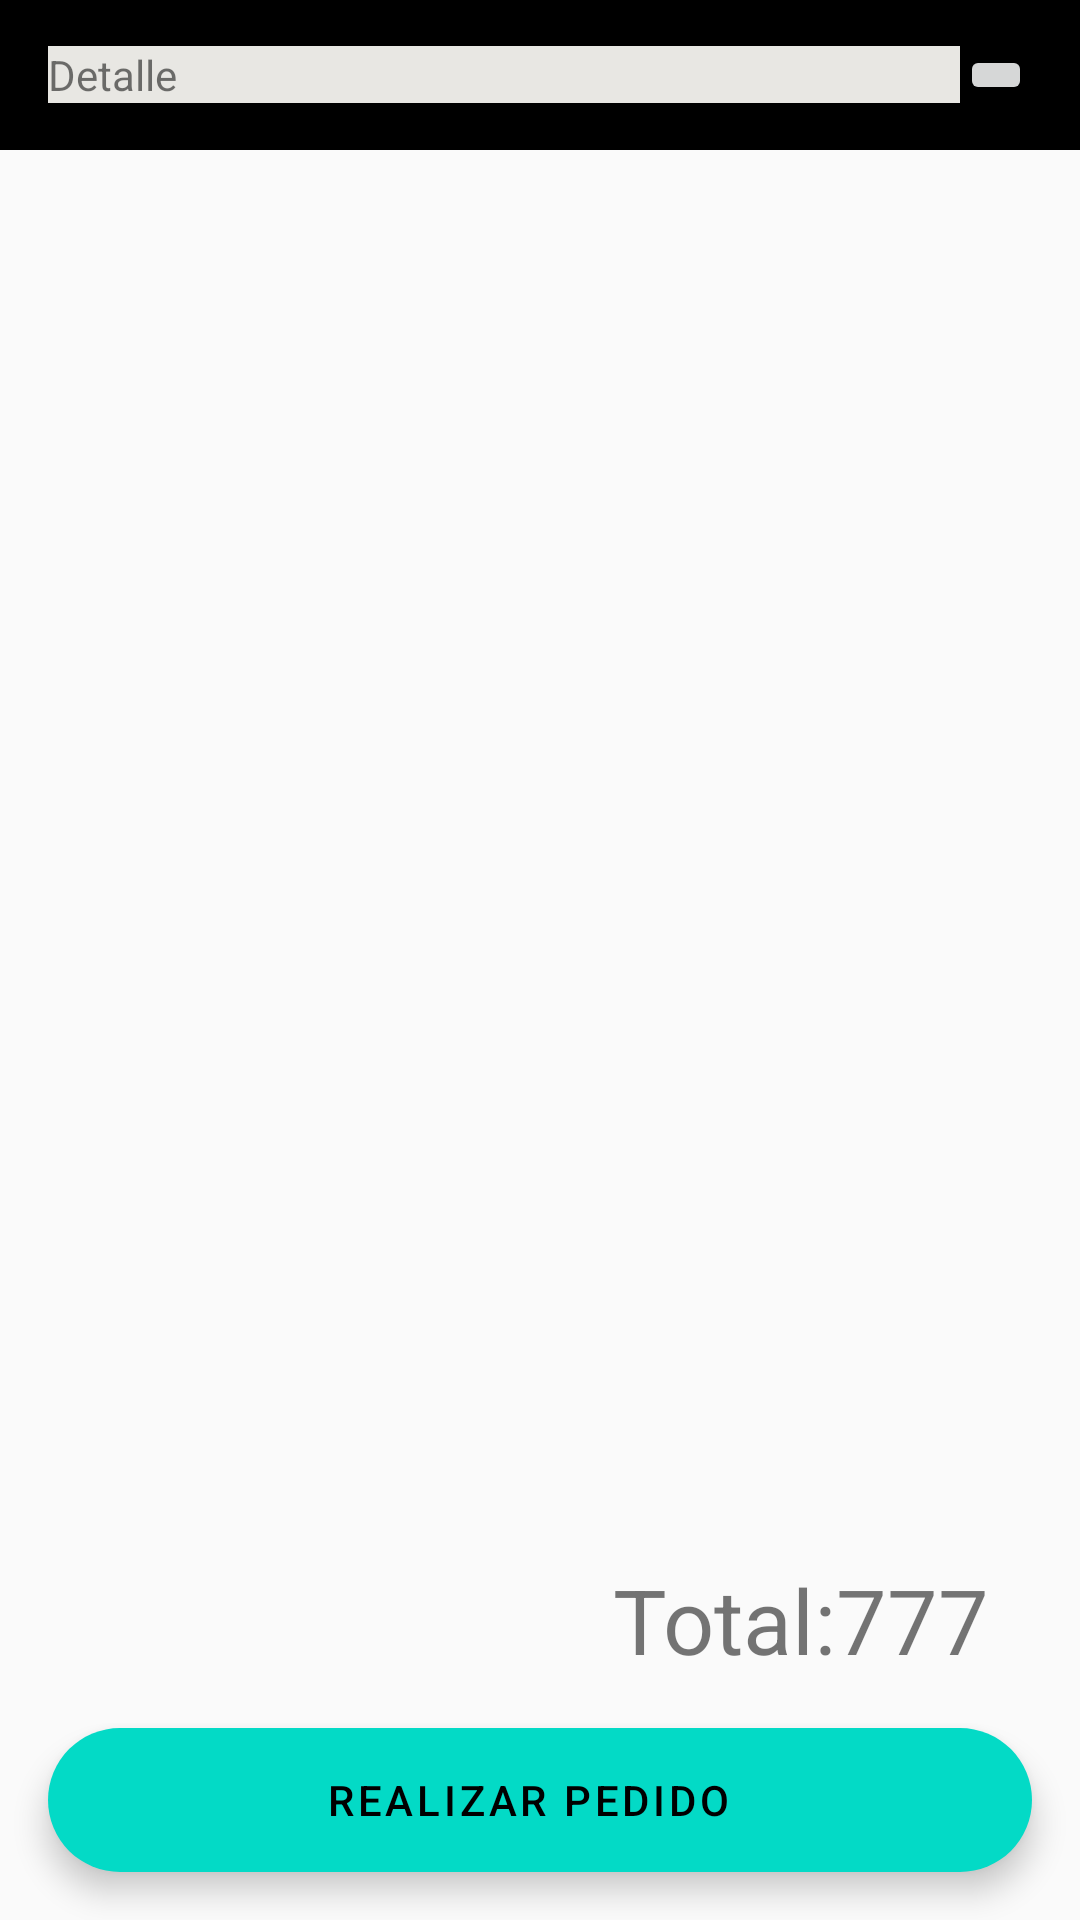

Android layout source for this screen:
<!-- AndroidManifest.xml: application theme Theme.AppCompat.Light.NoActionBar -->
<!-- res/layout/fragment_car.xml -->
<?xml version="1.0" encoding="utf-8"?>

<LinearLayout xmlns:android="http://schemas.android.com/apk/res/android"
    xmlns:app="http://schemas.android.com/apk/res-auto"
    xmlns:tools="http://schemas.android.com/tools"
    android:orientation="vertical"
    android:layout_width="match_parent"
    android:layout_height="wrap_content">


    <com.google.android.material.appbar.AppBarLayout
        android:layout_width="match_parent"
        android:layout_height="50dp"
        android:theme="@style/Animation.Design.BottomSheetDialog"
        android:background="@color/black"
        android:id="@+id/appBarCard">

        <LinearLayout
            android:layout_width="match_parent"
            android:layout_height="match_parent"
            android:orientation="horizontal"
            android:gravity="center_vertical"
            android:paddingHorizontal="@dimen/common_padding_defoult">

            <com.google.android.material.textview.MaterialTextView
                android:layout_width="0dp"
                android:layout_height="wrap_content"
                android:layout_weight="100"
                android:text="Detalle"
                android:background="@color/white"/>

            <ImageButton
                android:id="@+id/imagenCancel"
                android:layout_width="wrap_content"
                android:layout_height="wrap_content"
                android:src="@drawable/close_24"/>

        </LinearLayout>

    </com.google.android.material.appbar.AppBarLayout>

    <androidx.constraintlayout.widget.ConstraintLayout
        android:layout_width="match_parent"
        android:layout_height="match_parent">

        <com.google.android.material.floatingactionbutton.ExtendedFloatingActionButton
            android:layout_width="0dp"
            android:id="@+id/idFlag"
            android:layout_height="wrap_content"
            android:gravity="center"
            android:layout_margin="@dimen/common_padding_defoult"
            android:theme="@style/AppTheme"
            android:text="@string/realiozar_pedido_btn"
            app:icon="@drawable/pay_24"
            app:iconGravity="textEnd"
            app:layout_constraintStart_toStartOf="parent"
            app:layout_constraintEnd_toEndOf="parent"
            app:layout_constraintBottom_toBottomOf="parent" />


        <com.google.android.material.textview.MaterialTextView
            android:id="@+id/textTotal"
            android:layout_width="0dp"
            android:layout_height="wrap_content"
            app:layout_constraintBottom_toTopOf="@id/idFlag"
            android:text="Total:777  "
            android:textSize="30dp"
            android:textAlignment="textEnd"
            android:layout_marginBottom="@dimen/common_padding_defoult"
            android:layout_marginHorizontal="@dimen/common_padding_defoult"
            app:layout_constraintStart_toStartOf="parent"
            app:layout_constraintEnd_toEndOf="parent" />


        <androidx.recyclerview.widget.RecyclerView
            android:id="@+id/recyclerCarf"
            android:layout_width="match_parent"
            android:layout_height="0dp"
            tools:itemCount="5"
            tools:listitem="@layout/fragment_item_producto"
            app:layout_constraintHeight_default="wrap"
            app:layout_constraintTop_toTopOf="parent"
            app:layout_constraintBottom_toTopOf="@id/textTotal" />



    </androidx.constraintlayout.widget.ConstraintLayout>

</LinearLayout>
<!-- res/layout/fragment_item_producto.xml (included above) -->
<?xml version="1.0" encoding="utf-8"?>

<LinearLayout android:id="@+id/linearLayout"
    android:layout_width="match_parent"
    android:layout_height="wrap_content"
    android:padding="6sp"
    android:orientation="horizontal"
    xmlns:tools="http://schemas.android.com/tools"
    xmlns:app="http://schemas.android.com/apk/res-auto"
    xmlns:android="http://schemas.android.com/apk/res/android">

    <ImageView
        android:id="@+id/imagenPro"
        android:layout_width="48dp"
        android:layout_height="48dp"
        app:layout_constraintBottom_toTopOf="@+id/extendedFloatingActionButton"
        app:layout_constraintEnd_toEndOf="parent"
        app:layout_constraintHorizontal_bias="0.925"
        app:layout_constraintStart_toStartOf="parent"
        app:layout_constraintTop_toTopOf="parent"
        app:layout_constraintVertical_bias="0.959" />


    <LinearLayout
        android:layout_width="wrap_content"
        android:layout_height="wrap_content"
        android:orientation="horizontal">


        <TextView
            android:id="@+id/Textview2PRECIO"
            android:layout_width="70dp"
            android:layout_height="20dp"
            android:layout_marginHorizontal="@dimen/common_padding_min"
            android:textAlignment="center"
            app:layout_constraintBottom_toBottomOf="parent"
            app:layout_constraintEnd_toStartOf="@+id/preciotexto"
            app:layout_constraintStart_toEndOf="@+id/preciotexto"
            app:layout_constraintTop_toTopOf="parent"
            tools:ignore="MissingConstraints"
            android:text="@string/prcio_PRODUCTO" />


        <ImageButton
            android:id="@+id/bntMas"
            android:layout_width="35dp"
            android:layout_height="wrap_content"
            android:layout_marginEnd="@dimen/common_padding_min"
            android:src="@drawable/producto_add_circle_"
            app:layout_constraintBottom_toBottomOf="parent"
            app:layout_constraintEnd_toEndOf="@id/linear3"
            app:layout_constraintStart_toStartOf="@+id/Textview2PRECIO"
            app:layout_constraintTop_toTopOf="@id/Textview2PRECIO"
            tools:ignore="MissingConstraints">

        </ImageButton>

        <TextView
            android:id="@+id/Textview1Cantidad"
            android:layout_width="wrap_content"
            android:layout_height="wrap_content"
            android:ems="3"
            android:textAlignment="center"
            app:layout_constraintBottom_toBottomOf="parent"
            app:layout_constraintEnd_toStartOf="@+id/bntMas"
            app:layout_constraintTop_toTopOf="parent"
            tools:ignore="MissingConstraints" />


        <ImageButton
            android:id="@+id/bntMENOS"
            android:layout_width="35dp"
            android:layout_height="wrap_content"
            android:src="@drawable/icon_menos"
            app:layout_constraintBottom_toBottomOf="@id/bntMas"
            app:layout_constraintEnd_toStartOf="@+id/Textview1Cantidad"
            app:layout_constraintStart_toEndOf="@id/Textview2PRECIO"
            android:layout_marginEnd="12dp"
            tools:ignore="MissingConstraints">

        </ImageButton>


    </LinearLayout>

    <LinearLayout
        android:layout_width="match_parent"
        android:layout_height="match_parent"
        android:orientation="vertical"
        android:textAlignment="center"
        android:paddingStart="12dp"
        android:id="@+id/linear3">


        <TextView
            android:id="@+id/preciotexto"
            android:layout_width="80dp"
            android:layout_height="20dp"
            android:layout_marginHorizontal="@dimen/common_padding_min"
            android:textAlignment="center"
            app:layout_constraintBottom_toBottomOf="parent"
            app:layout_constraintEnd_toStartOf="@+id/bntMENOS"
            app:layout_constraintStart_toEndOf="@+id/imagenPro"
            app:layout_constraintTop_toTopOf="parent"
            tools:ignore="MissingConstraints"
            android:text="" />

        <ImageButton
            android:id="@+id/bntDelete"
            android:layout_width="35dp"
            android:layout_height="wrap_content"
            android:src="@drawable/ic_baseline_delete_24"
            android:layout_marginStart="32dp"
            tools:ignore="MissingConstraints">

        </ImageButton>


    </LinearLayout>

</LinearLayout>
<!-- resources referenced by this layout -->
<resources>
  <color name="black">#FF000000</color>
  <color name="white">#E8E7E3</color>
  <dimen name="common_padding_defoult">16dp</dimen>
  <dimen name="common_padding_min">8dp</dimen>
  <!-- drawable icon_menos (drawable) -->
  <vector xmlns:android="http://schemas.android.com/apk/res/android"
      android:width="20dp"
      android:height="20dp"
      android:viewportWidth="24"
      android:viewportHeight="24"
      android:tint="?attr/colorControlNormal">
    <path
        android:fillColor="@android:color/white"
        android:pathData="M12,2C6.48,2 2,6.48 2,12s4.48,10 10,10 10,-4.48 10,-10S17.52,2 12,2zM17,13L7,13v-2h10v2z"/>
  </vector>
  <string name="prcio_PRODUCTO">PRCIO</string>
  <string name="realiozar_pedido_btn">Realizar pedido</string>
  <style name="AppTheme" parent="Theme.MaterialComponents.Light.NoActionBar">
          
  
      </style>
</resources>
